Run: headless pygame with SDL's dummy video driver; simulated clock (each Clock.tick advances the game by its frame time, no real sleeping); random seed 0; keys injected as events and as key.get_pressed() state; no mouse input.
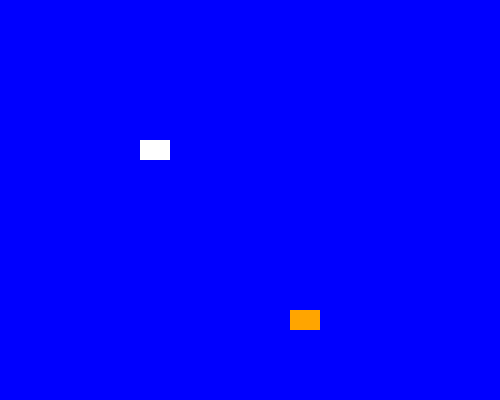
Frame 1 of 4 · flips 1–60 · no input
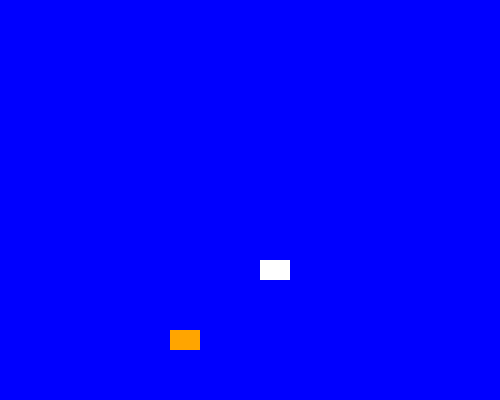
Frame 2 of 4 · flips 61–180 · tapped SPACE, RETURN · held RIGHT (→), D
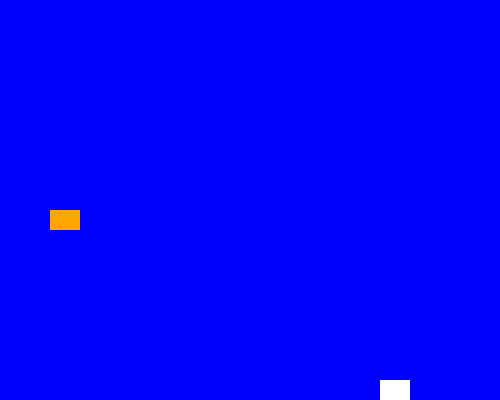
Frame 3 of 4 · flips 181–300 · held DOWN (↓), S
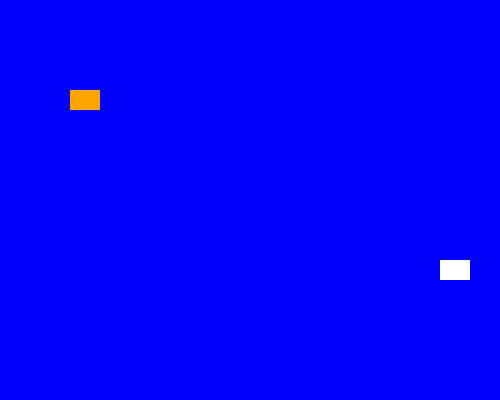
Frame 4 of 4 · flips 301–420 · held LEFT (←), A, UP (↑), W

The pygame program that drew these frames:

import pygame
import random

pygame.init()

SPRITE_COLOR_CHANGE_EVENT = pygame.USEREVENT + 1
BACKGROUND_COLOR_CHANGE_EVENT = pygame.USEREVENT + 2

BLUE = pygame.Color("blue")
LIGHTBLUE = pygame.Color("lightblue")
DARKBLUE = pygame.Color("darkblue")

YELLOW = pygame.Color("yellow")
MAGENTA = pygame.Color("magenta")
ORANGE = pygame.Color("orange")
WHITE = pygame.Color("white")

SCREEN_WIDTH = 500
SCREEN_HEIGHT = 400


class Sprite(pygame.sprite.Sprite):
    def __init__(self, color, height, width):
        super().__init__()
        self.image = pygame.Surface([width, height])
        self.image.fill(color)
        self.rect = self.image.get_rect()
        self.velocity = [random.choice([-1, 1]), random.choice([-1, 1])]

    def update(self):
        self.rect.move_ip(self.velocity)
        boundary_hit = False

        if self.rect.left <= 0 or self.rect.right >= SCREEN_WIDTH:
            self.velocity[0] = -self.velocity[0]
            boundary_hit = True
        if self.rect.top <= 0 or self.rect.bottom >= SCREEN_HEIGHT:
            self.velocity[1] = -self.velocity[1]
            boundary_hit = True

        if boundary_hit:
            pygame.event.post(pygame.event.Event(BACKGROUND_COLOR_CHANGE_EVENT))

    def change_color(self):
        self.image.fill(random.choice([YELLOW, MAGENTA, WHITE, ORANGE]))


def change_background_color():
    global bg_color
    bg_color = random.choice([BLUE, LIGHTBLUE, DARKBLUE])


all_sprites_list = pygame.sprite.Group()

sp1 = Sprite(WHITE, 20, 30)
sp1.rect.topleft = (80, 80)
sp2 = Sprite(ORANGE, 20, 30)
sp2.rect.topleft = (350, 250)
all_sprites_list.add(sp1, sp2)

screen = pygame.display.set_mode((SCREEN_WIDTH, SCREEN_HEIGHT))
pygame.display.set_caption("Two Boundary Sprites")
bg_color = BLUE
clock = pygame.time.Clock()
pygame.time.set_timer(SPRITE_COLOR_CHANGE_EVENT, 1000)

running = True
while running:
    for event in pygame.event.get():
        if event.type == pygame.QUIT:
            running = False
        elif event.type == SPRITE_COLOR_CHANGE_EVENT:
            for sprite in all_sprites_list:
                sprite.change_color()
        elif event.type == BACKGROUND_COLOR_CHANGE_EVENT:
            change_background_color()

    all_sprites_list.update()
    screen.fill(bg_color)
    all_sprites_list.draw(screen)
    pygame.display.flip()
    clock.tick(240)

pygame.quit()
